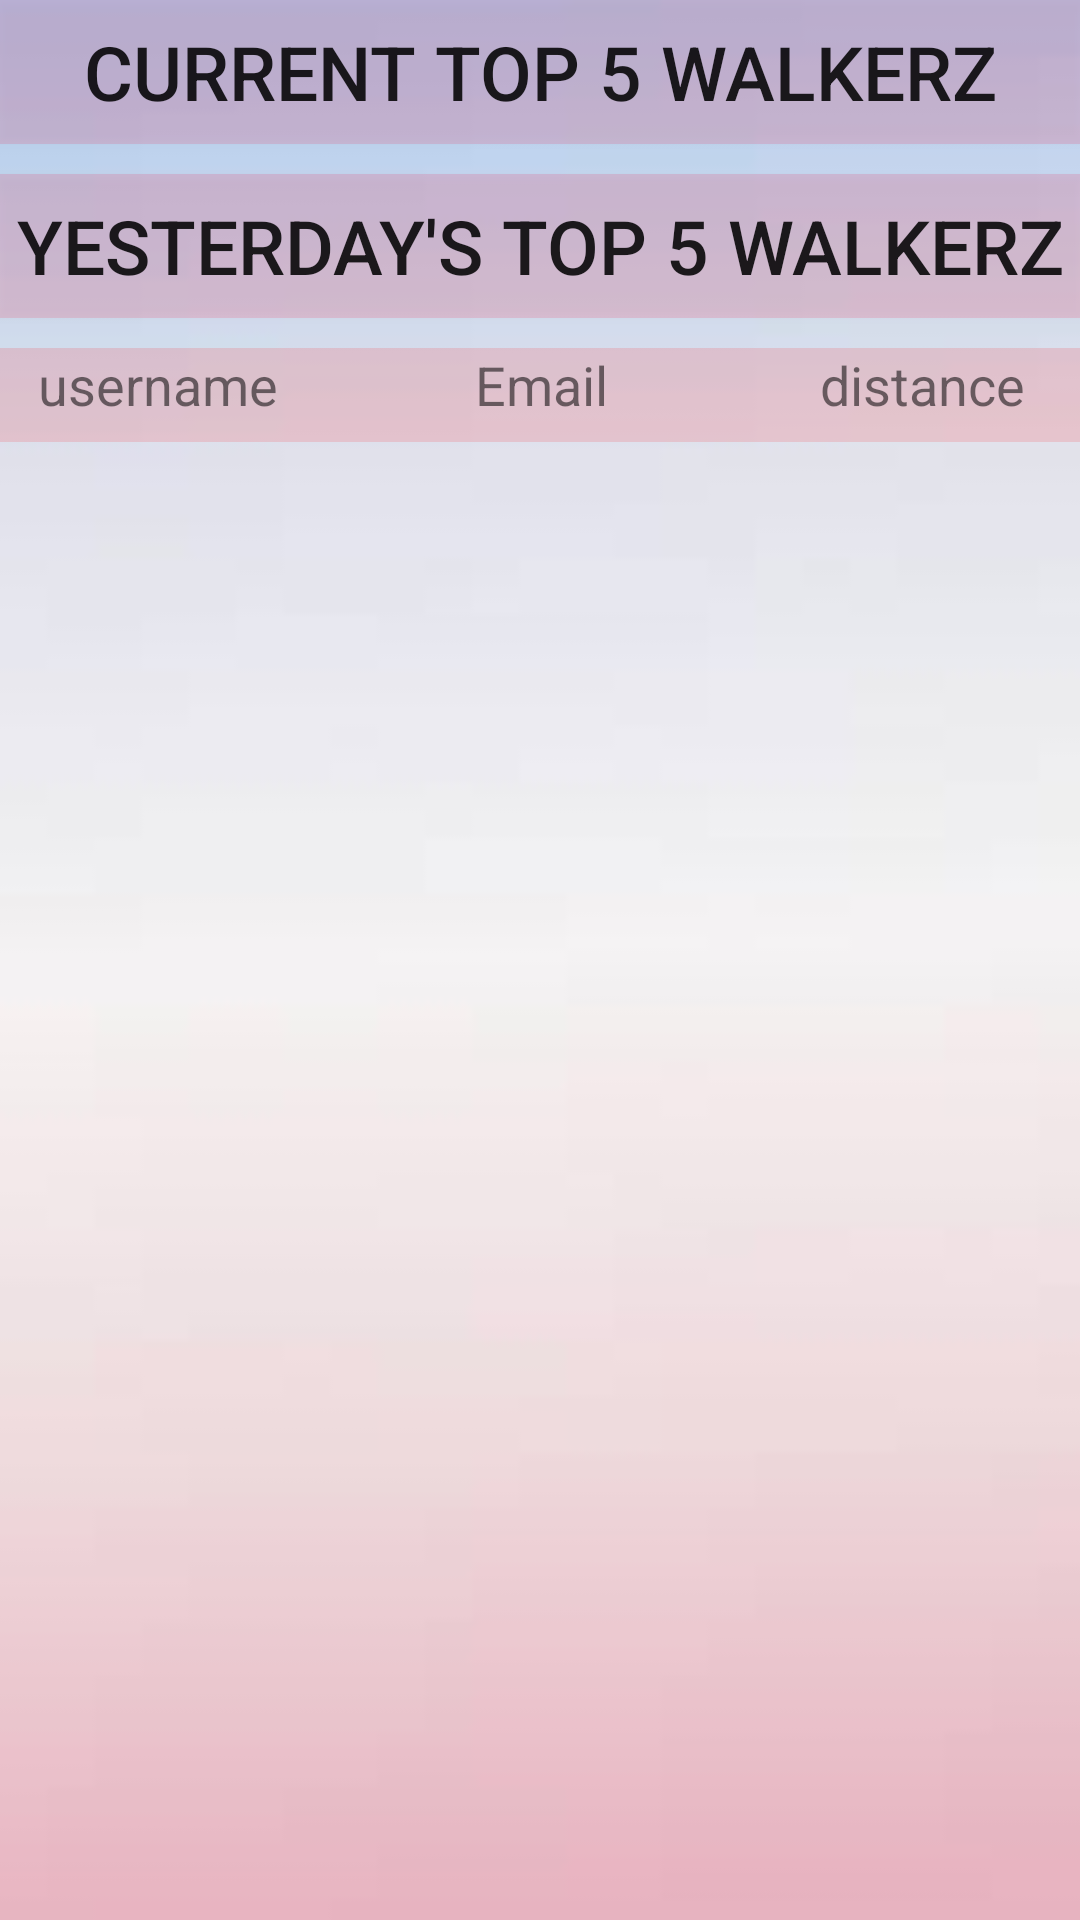

Write the Android layout XML for this screen, with the resource values it uses.
<!-- AndroidManifest.xml: application theme AppTheme -->
<!-- res/layout/activity_top_five.xml -->
<?xml version="1.0" encoding="utf-8"?>
<LinearLayout xmlns:android="http://schemas.android.com/apk/res/android"
    android:layout_width="match_parent"
    android:layout_height="match_parent"
    android:orientation="vertical"
    android:paddingBottom="@dimen/activity_vertical_margin"
    android:paddingLeft="@dimen/activity_horizontal_margin"
    android:paddingRight="@dimen/activity_horizontal_margin"
    android:paddingTop="@dimen/activity_vertical_margin"
    android:background="@drawable/backround">

    <Button
        android:id="@+id/top5"
        android:layout_width="match_parent"
        android:layout_height="wrap_content"
        android:text="current top 5 walkerz"
        android:layout_marginBottom="10dp"
        android:background="#22FF0033"
        android:textSize="25dp"/>

    <Button
        android:id="@+id/y_top5"
        android:layout_width="match_parent"
        android:layout_height="wrap_content"
        android:text="yesterday's top 5 walkerz"
        android:background="#22FF0033"
        android:textSize="25dp"
        android:layout_marginBottom="10dp"
        />

    <TextView
        android:id="@+id/top5WalkerzText"
        android:layout_width="match_parent"
        android:layout_height="wrap_content"
        android:textSize="25dp"
        android:visibility="gone"/>

    <LinearLayout
        android:layout_width="match_parent"
        android:layout_height="wrap_content"
        android:orientation="horizontal"
        android:background="#22ff0000">

        <TextView
            android:layout_width="match_parent"
            android:layout_height="wrap_content"
            android:layout_weight="1.2"
            android:id="@+id/username"
            android:textSize="18dp"
            android:text="username"
            android:textAlignment="center"
            android:layout_marginBottom="7dp"
            />

        <TextView
            android:layout_width="match_parent"
            android:layout_height="wrap_content"
            android:layout_weight="1"
            android:textSize="18dp"
            android:id="@+id/email"
            android:text="Email"
            android:textAlignment="center"
            android:layout_marginBottom="7dp"
            />

        <TextView
            android:layout_width="match_parent"
            android:layout_height="wrap_content"
            android:layout_weight="1.2"
            android:textSize="18dp"
            android:id="@+id/distan"
            android:text="distance"
            android:textAlignment="center"
            android:layout_marginBottom="7dp"
            />
    </LinearLayout>

    <ListView
        android:layout_width="match_parent"
        android:layout_height="match_parent"
        android:id="@+id/top5LIST"
        >
    </ListView>

</LinearLayout>
<!-- resources referenced by this layout -->
<resources>
  <!-- drawable backround: jpg bitmap (drawable, 1104 bytes) -->
</resources>
